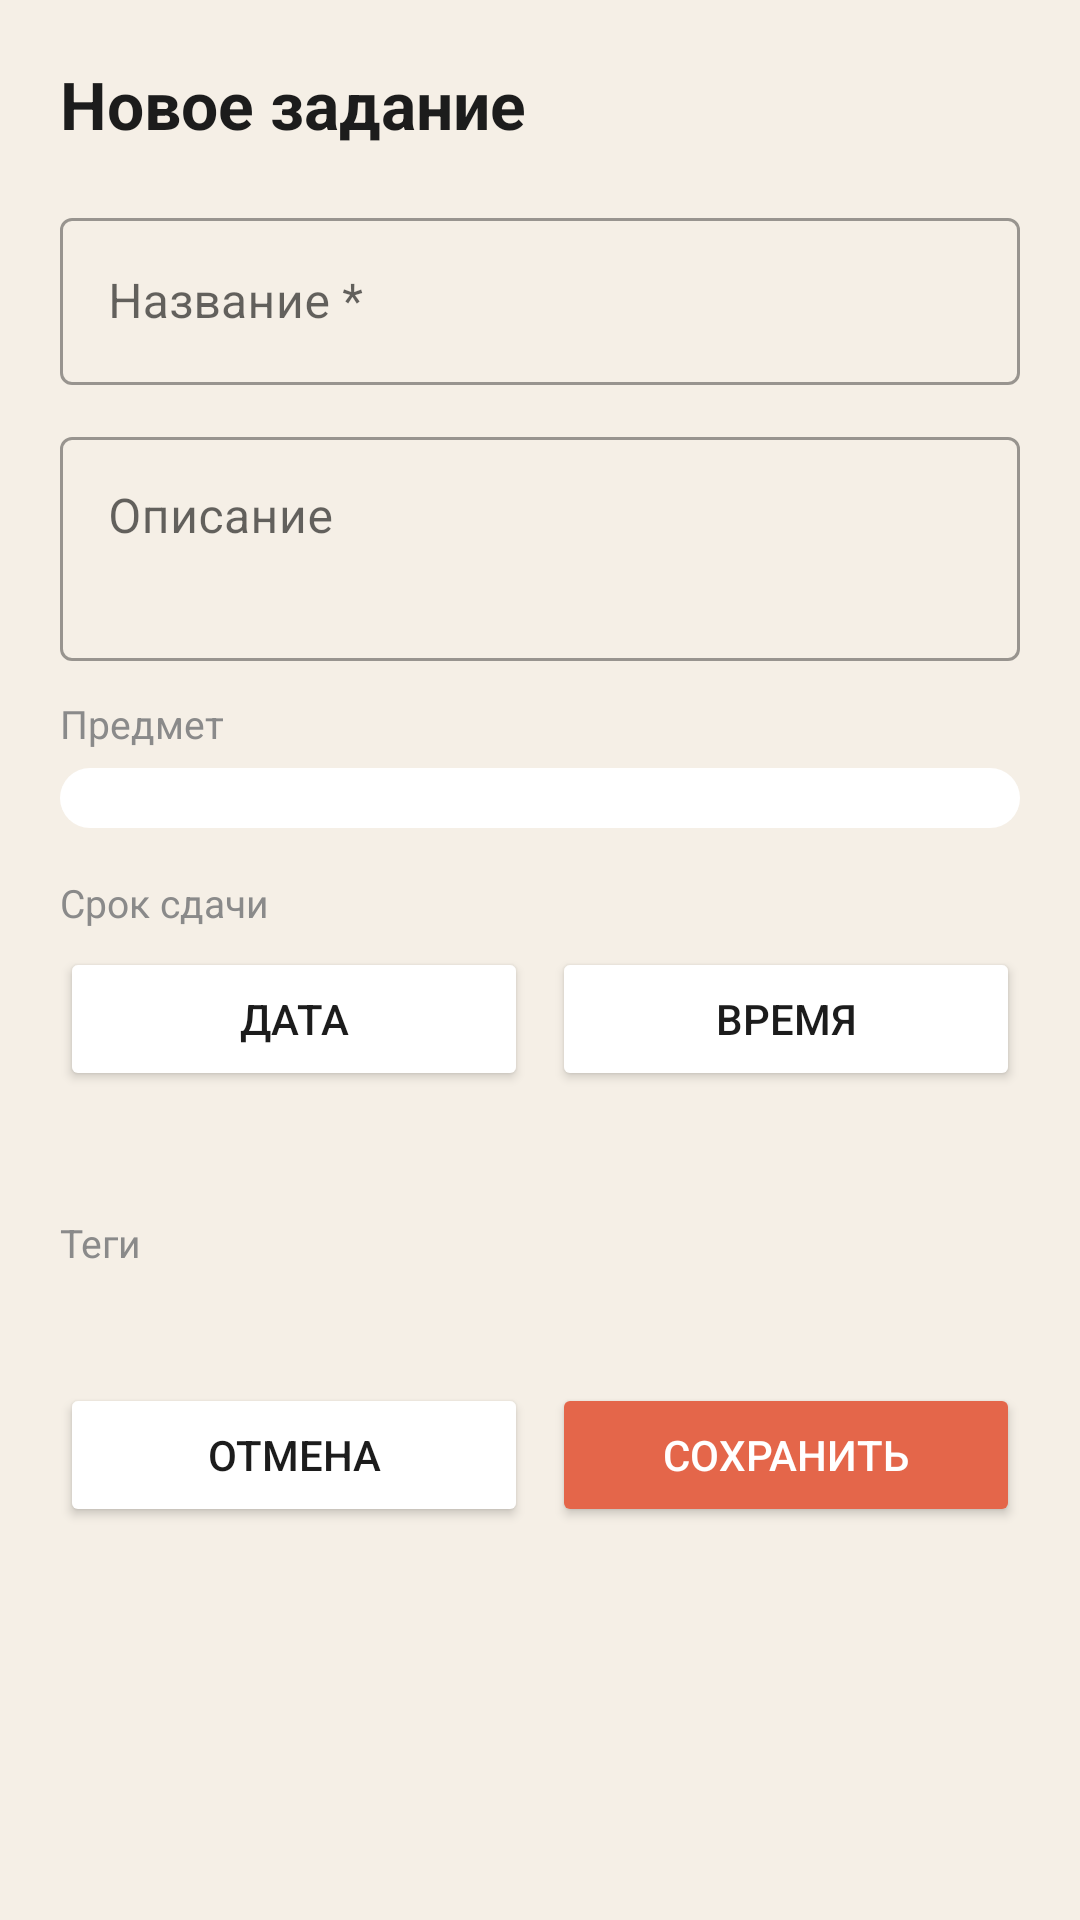

Layout XML and referenced resources for this Android screen:
<!-- AndroidManifest.xml: application theme Theme.Student -->
<!-- res/layout/fragment_task_form.xml -->
<?xml version="1.0" encoding="utf-8"?>
<androidx.core.widget.NestedScrollView xmlns:android="http://schemas.android.com/apk/res/android"
    xmlns:app="http://schemas.android.com/apk/res-auto"
    xmlns:tools="http://schemas.android.com/tools"
    android:layout_width="match_parent"
    android:layout_height="match_parent"
    android:background="@color/background"
    android:fillViewport="true">

    <LinearLayout
        android:layout_width="match_parent"
        android:layout_height="wrap_content"
        android:orientation="vertical"
        android:padding="20dp">

        <TextView
            android:id="@+id/text_form_title"
            android:layout_width="wrap_content"
            android:layout_height="wrap_content"
            android:layout_marginBottom="18dp"
            android:text="Новое задание"
            android:textColor="@color/text_primary"
            android:textSize="22sp"
            android:textStyle="bold" />

        <com.google.android.material.textfield.TextInputLayout
            android:id="@+id/layout_title"
            style="@style/Widget.MaterialComponents.TextInputLayout.OutlinedBox"
            android:layout_width="match_parent"
            android:layout_height="wrap_content"
            android:layout_marginBottom="12dp"
            android:hint="Название *">

            <com.google.android.material.textfield.TextInputEditText
                android:id="@+id/input_title"
                android:layout_width="match_parent"
                android:layout_height="wrap_content" />
        </com.google.android.material.textfield.TextInputLayout>

        <com.google.android.material.textfield.TextInputLayout
            android:id="@+id/layout_description"
            style="@style/Widget.MaterialComponents.TextInputLayout.OutlinedBox"
            android:layout_width="match_parent"
            android:layout_height="wrap_content"
            android:layout_marginBottom="12dp"
            android:hint="Описание">

            <com.google.android.material.textfield.TextInputEditText
                android:id="@+id/input_description"
                android:layout_width="match_parent"
                android:layout_height="wrap_content"
                android:minLines="2"
                android:gravity="top" />
        </com.google.android.material.textfield.TextInputLayout>

        <TextView
            android:layout_width="wrap_content"
            android:layout_height="wrap_content"
            android:layout_marginBottom="6dp"
            android:text="Предмет"
            android:textColor="@color/text_secondary"
            android:textSize="13sp" />

        <Spinner
            android:id="@+id/spinner_subject"
            android:layout_width="match_parent"
            android:layout_height="wrap_content"
            android:layout_marginBottom="16dp"
            android:background="@drawable/bg_card"
            android:padding="10dp" />

        <TextView
            android:layout_width="wrap_content"
            android:layout_height="wrap_content"
            android:layout_marginBottom="6dp"
            android:text="Срок сдачи"
            android:textColor="@color/text_secondary"
            android:textSize="13sp" />

        <LinearLayout
            android:layout_width="match_parent"
            android:layout_height="wrap_content"
            android:layout_marginBottom="8dp"
            android:orientation="horizontal">

            <Button
                android:id="@+id/button_pick_date"
                android:layout_width="0dp"
                android:layout_height="wrap_content"
                android:layout_marginEnd="8dp"
                android:layout_weight="1"
                android:backgroundTint="@color/surface"
                android:text="Дата"
                android:textColor="@color/text_primary" />

            <Button
                android:id="@+id/button_pick_time"
                android:layout_width="0dp"
                android:layout_height="wrap_content"
                android:layout_weight="1"
                android:backgroundTint="@color/surface"
                android:text="Время"
                android:textColor="@color/text_primary" />
        </LinearLayout>

        <TextView
            android:id="@+id/text_due_preview"
            android:layout_width="wrap_content"
            android:layout_height="wrap_content"
            android:layout_marginBottom="16dp"
            android:textColor="@color/accent_blue"
            android:textSize="13sp"
            android:textStyle="bold"
            tools:text="16 ноября, 18:00" />

        <TextView
            android:layout_width="wrap_content"
            android:layout_height="wrap_content"
            android:layout_marginBottom="6dp"
            android:text="Теги"
            android:textColor="@color/text_secondary"
            android:textSize="13sp" />

        <com.google.android.material.chip.ChipGroup
            android:id="@+id/chip_group_tags"
            android:layout_width="match_parent"
            android:layout_height="wrap_content"
            android:layout_marginBottom="24dp"
            app:singleSelection="false" />

        <LinearLayout
            android:layout_width="match_parent"
            android:layout_height="wrap_content"
            android:layout_marginTop="8dp"
            android:orientation="horizontal">

            <Button
                android:id="@+id/button_cancel"
                android:layout_width="0dp"
                android:layout_height="wrap_content"
                android:layout_marginEnd="8dp"
                android:layout_weight="1"
                android:backgroundTint="@color/surface"
                android:text="Отмена"
                android:textColor="@color/text_primary" />

            <Button
                android:id="@+id/button_save"
                android:layout_width="0dp"
                android:layout_height="wrap_content"
                android:layout_weight="1"
                android:backgroundTint="@color/accent_coral"
                android:text="Сохранить"
                android:textColor="@android:color/white" />
        </LinearLayout>

    </LinearLayout>

</androidx.core.widget.NestedScrollView>
<!-- resources referenced by this layout -->
<resources>
  <color name="accent_blue">#4A7DBD</color>
  <color name="accent_coral">#E4664A</color>
  <color name="background">#F5EFE6</color>
  <color name="surface">#FFFFFF</color>
  <color name="text_primary">#1C1C1C</color>
  <color name="text_secondary">#8A8A8A</color>
  <!-- drawable bg_card (drawable) -->
  <?xml version="1.0" encoding="utf-8"?>
  <shape xmlns:android="http://schemas.android.com/apk/res/android" android:shape="rectangle">
      <solid android:color="@color/surface" />
      <corners android:radius="20dp" />
  </shape>
  <style name="Theme.Student" parent="Theme.MaterialComponents.DayNight.NoActionBar">
          <item name="colorPrimary">@color/accent_coral</item>
          <item name="colorPrimaryVariant">@color/accent_coral</item>
          <item name="colorOnPrimary">@color/surface</item>
          <item name="colorSecondary">@color/accent_blue</item>
          <item name="android:windowBackground">@color/background</item>
          <item name="android:statusBarColor" tools:targetApi="l">@color/background</item>
      </style>
</resources>
